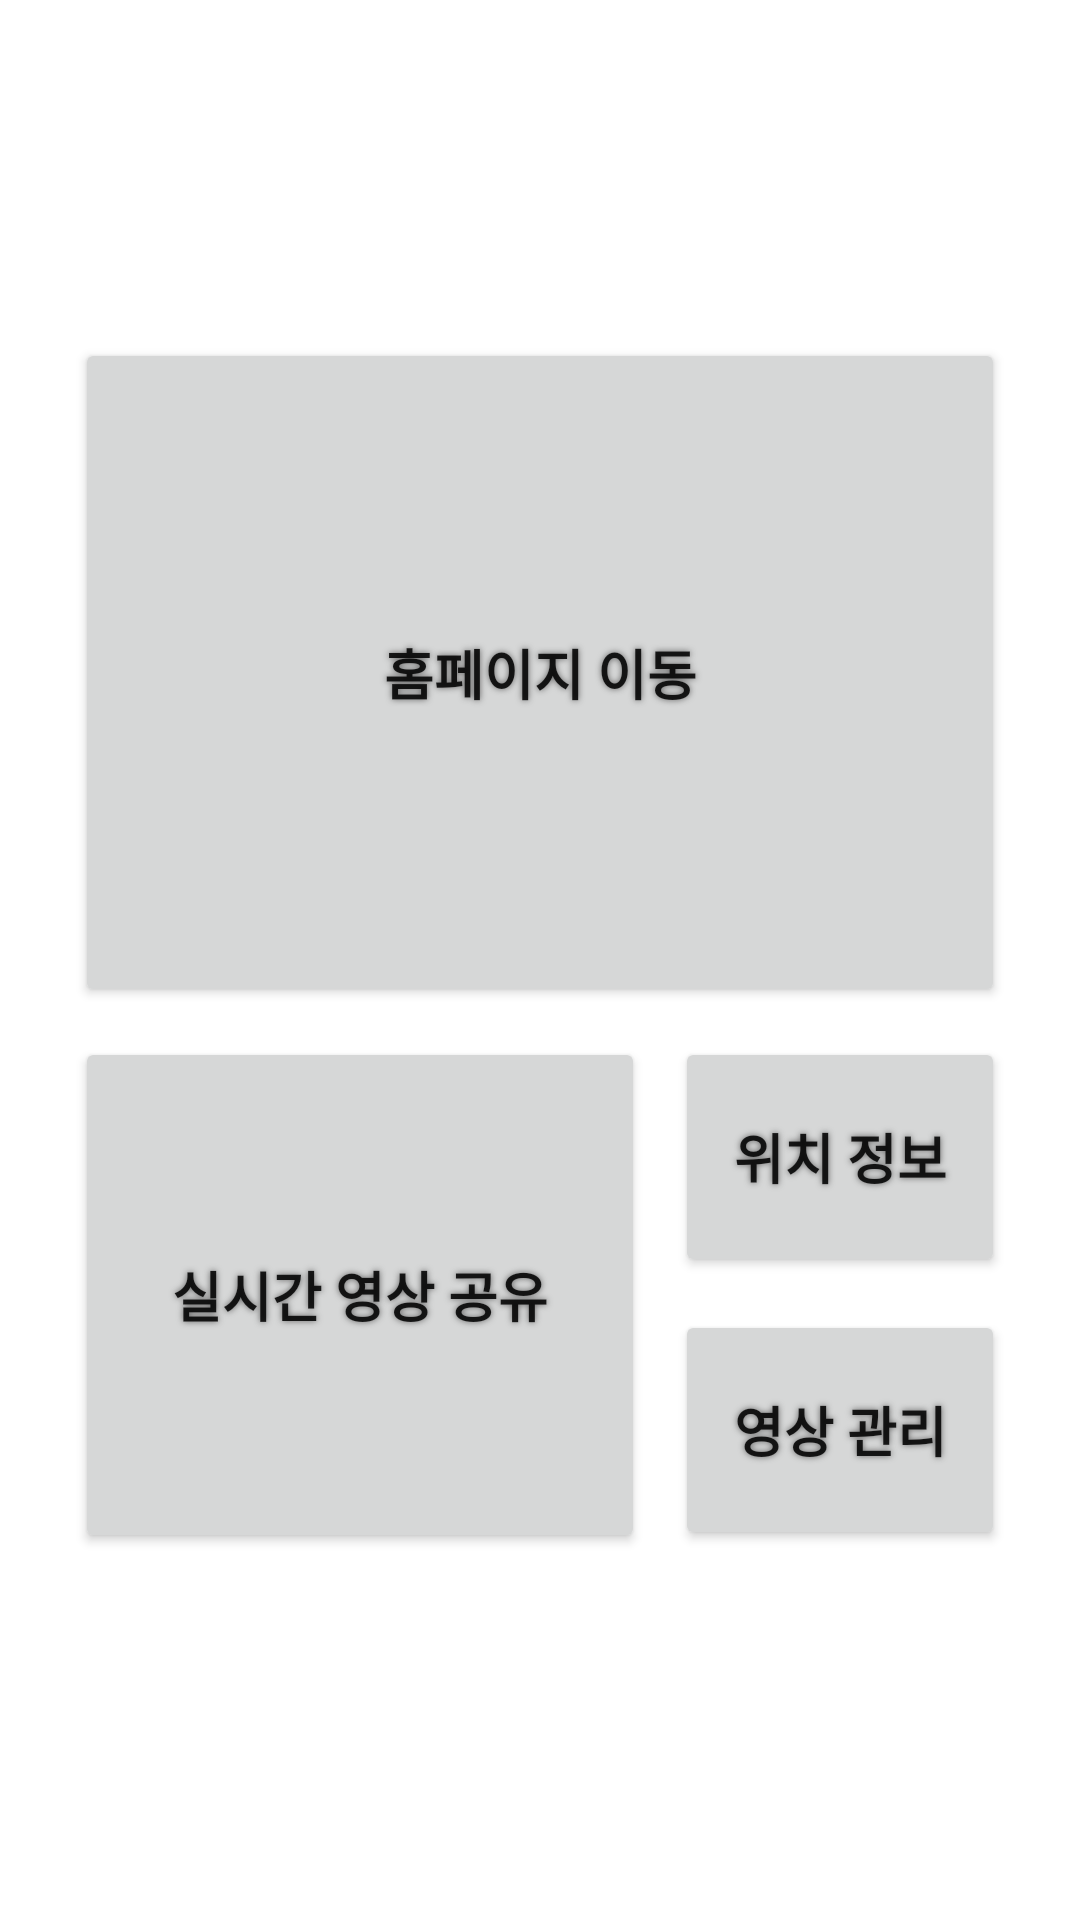

Write the Android layout XML for this screen, with the resource values it uses.
<!-- AndroidManifest.xml: application theme Theme.BlackBox20 -->
<!-- res/layout/activity_main.xml -->
<?xml version="1.0" encoding="utf-8"?>
<androidx.constraintlayout.widget.ConstraintLayout xmlns:android="http://schemas.android.com/apk/res/android"
    xmlns:app="http://schemas.android.com/apk/res-auto"
    xmlns:tools="http://schemas.android.com/tools"
    android:layout_width="match_parent"
    android:layout_height="match_parent"
    tools:context=".MainActivity">

    <LinearLayout
        android:layout_width="wrap_content"
        android:layout_height="wrap_content"
        android:orientation="vertical"
        app:layout_constraintBottom_toBottomOf="parent"
        app:layout_constraintEnd_toEndOf="parent"
        app:layout_constraintStart_toStartOf="parent"
        app:layout_constraintTop_toTopOf="parent">

        <LinearLayout
            android:layout_width="match_parent"
            android:layout_height="match_parent"
            android:orientation="horizontal"
            android:paddingBottom="10dp">

            <Button
                android:id="@+id/homepage_btn"
                android:layout_width="match_parent"
                android:layout_height="223dp"
                android:shadowColor="#646464"
                android:shadowRadius="5"
                android:text="홈페이지 이동"
                android:textSize="18sp"
                android:textStyle="bold" />
        </LinearLayout>

        <LinearLayout
            android:layout_width="wrap_content"
            android:layout_height="wrap_content"
            android:orientation="horizontal">

            <Button
                android:id="@+id/realtime_btn"
                android:layout_width="190dp"
                android:layout_height="172dp"
                android:layout_weight="1"
                android:shadowColor="#646464"
                android:shadowRadius="5"
                android:text="실시간 영상 공유"
                android:textSize="18sp"
                android:textStyle="bold" />

            <LinearLayout
                android:layout_width="match_parent"
                android:layout_height="match_parent"
                android:layout_weight="1"
                android:orientation="vertical"
                android:paddingLeft="10sp">

                <LinearLayout
                    android:layout_width="wrap_content"
                    android:layout_height="wrap_content"
                    android:layout_weight="1"
                    android:orientation="horizontal">

                    <Button
                        android:id="@+id/site_btn"
                        android:layout_width="110dp"
                        android:layout_height="80dp"
                        android:layout_weight="1"
                        android:shadowColor="#646464"
                        android:shadowRadius="5"
                        android:text="위치 정보"
                        android:textSize="18sp"
                        android:textStyle="bold" />
                </LinearLayout>

                <LinearLayout
                    android:layout_width="wrap_content"
                    android:layout_height="wrap_content"
                    android:layout_weight="1"
                    android:orientation="horizontal"
                    android:paddingTop="10sp">

                    <Button
                        android:id="@+id/manage_btn"
                        android:layout_width="110dp"
                        android:layout_height="80dp"
                        android:layout_weight="1"
                        android:shadowColor="#646464"
                        android:shadowRadius="5"
                        android:text="영상 관리"
                        android:textSize="18sp"
                        android:textStyle="bold" />

                </LinearLayout>
            </LinearLayout>

        </LinearLayout>

        <LinearLayout
            android:layout_width="match_parent"
            android:layout_height="match_parent"
            android:orientation="horizontal"
            android:paddingTop="10dp"/>

    </LinearLayout>

</androidx.constraintlayout.widget.ConstraintLayout>
<!-- resources referenced by this layout -->
<resources>
  <style name="Theme.BlackBox20" parent="Theme.MaterialComponents.DayNight.DarkActionBar">
          
          <item name="colorPrimary">@color/purple_500</item>
          <item name="colorPrimaryVariant">@color/purple_700</item>
          <item name="colorOnPrimary">@color/white</item>
          
          <item name="colorSecondary">@color/teal_200</item>
          <item name="colorSecondaryVariant">@color/teal_700</item>
          <item name="colorOnSecondary">@color/black</item>
          
          <item name="android:statusBarColor" tools:targetApi="l">?attr/colorPrimaryVariant</item>
          
      </style>
  <!-- not gathered from this repository: default colours our renderer supplied (Android Studio template values) -->
  <color name="purple_500">#FF6200EE</color>
  <color name="purple_700">#FF3700B3</color>
  <color name="teal_200">#FF03DAC5</color>
  <color name="teal_700">#FF018786</color>
  <color name="black">#FF000000</color>
  <color name="white">#FFFFFFFF</color>
</resources>
